Dataset: Borders (GitHub, frankbydefault/tumor-detector-notebook). Classes: glioma, meningioma, no tumor, pituitary tumor.

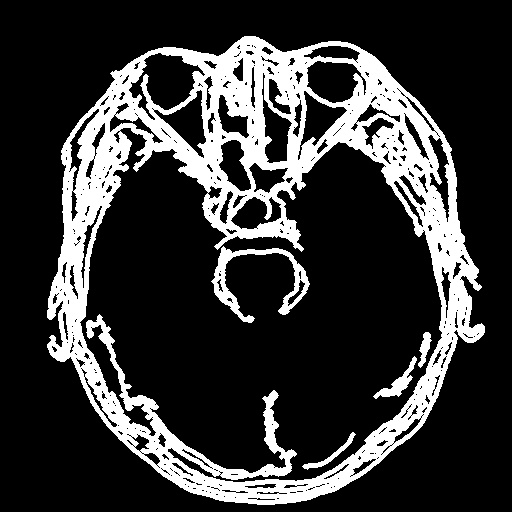
Label: pituitary tumor

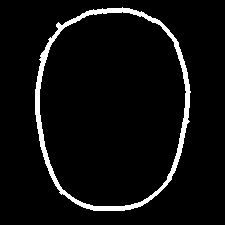
Label: no tumor

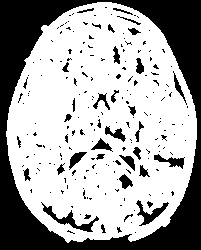
Label: no tumor

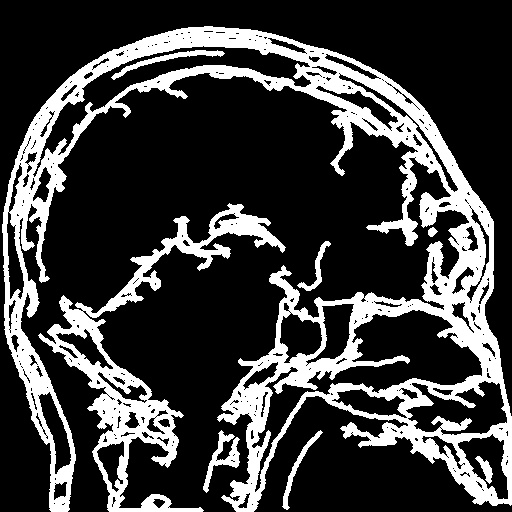
Label: pituitary tumor

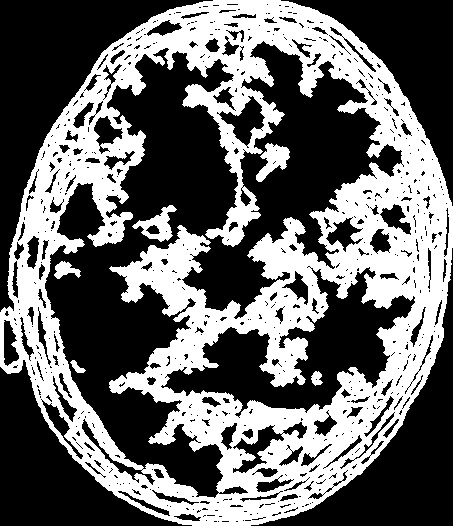
Label: glioma

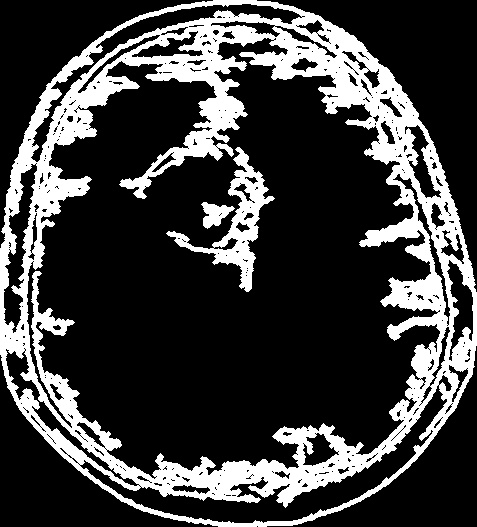
Label: meningioma
